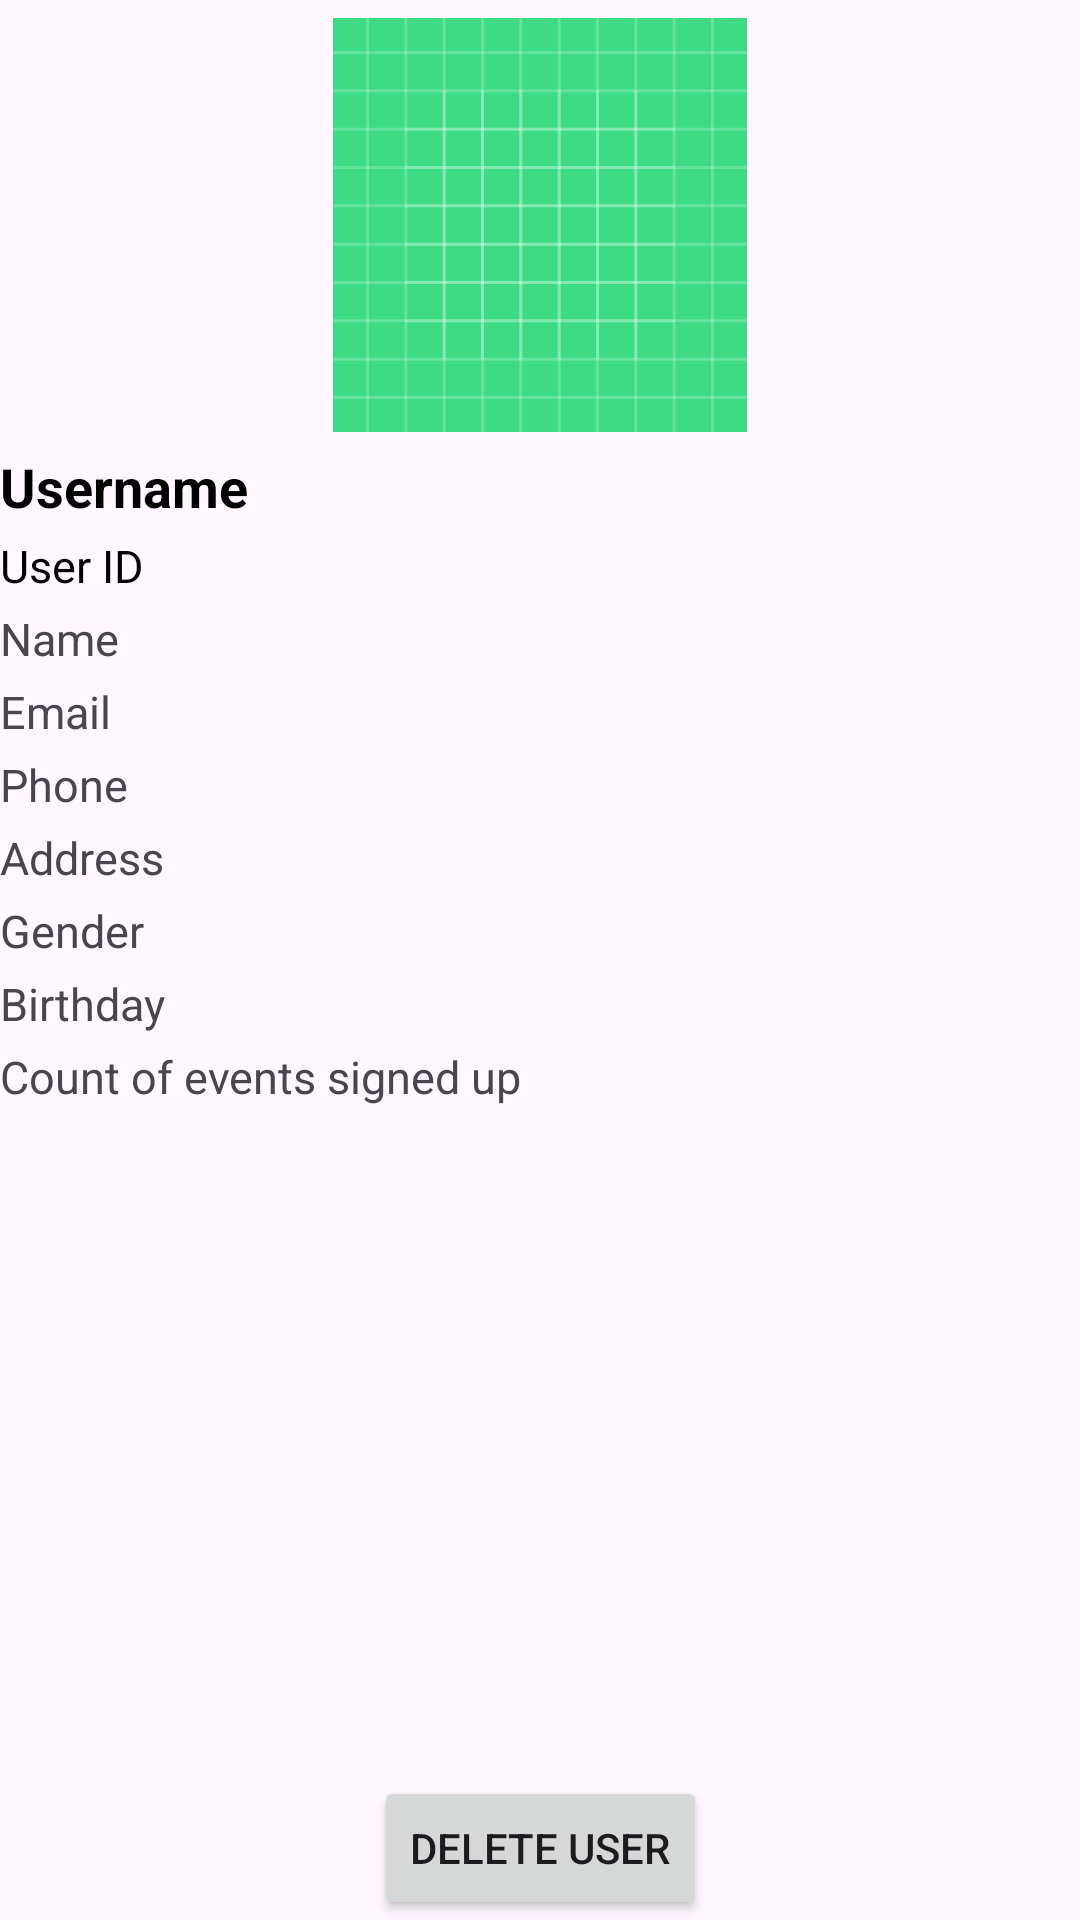

Reconstruct the res/layout file that produces this screen, plus the resources it refers to.
<!-- AndroidManifest.xml: application theme Theme.GIDEvents -->
<!-- res/layout/user_profile_details_page.xml -->
<?xml version="1.0" encoding="utf-8"?>
<androidx.constraintlayout.widget.ConstraintLayout xmlns:android="http://schemas.android.com/apk/res/android"
    android:layout_width="match_parent"
    android:layout_height="match_parent"
    xmlns:app="http://schemas.android.com/apk/res-auto"
    >
    <ImageView
        android:id="@+id/profile_pic"
        android:layout_width="match_parent"
        android:layout_height="150dp"
        android:padding="6dp"
        android:src="@drawable/ic_launcher_background"
        app:layout_constraintEnd_toEndOf="parent"
        app:layout_constraintTop_toTopOf="parent">
    </ImageView>

    <TextView
        android:id="@+id/username"
        android:layout_width="wrap_content"
        android:layout_height="wrap_content"
        android:text="Username"
        android:paddingBottom="4dp"
        android:textColor="@color/black"
        android:textSize="18dp"
        android:textStyle="bold"
        app:layout_constraintStart_toStartOf="parent"
        app:layout_constraintTop_toBottomOf="@+id/profile_pic">
    </TextView>

    <TextView
        android:id="@+id/user_id"
        android:layout_width="wrap_content"
        android:layout_height="wrap_content"
        android:paddingBottom="4dp"
        android:textSize="15sp"
        android:text="User ID"
        android:textColor="@color/black"
        app:layout_constraintTop_toBottomOf="@id/username"
        app:layout_constraintStart_toStartOf="parent">
    </TextView>

    <TextView
        android:id="@+id/name"
        android:layout_width="wrap_content"
        android:layout_height="wrap_content"
        android:paddingBottom="4dp"
        android:text="Name"
        android:textSize="15sp"
        app:layout_constraintStart_toStartOf="parent"
        app:layout_constraintTop_toBottomOf="@+id/user_id">

    </TextView>

    <TextView
        android:id="@+id/email"
        android:layout_width="wrap_content"
        android:layout_height="wrap_content"
        android:paddingBottom="4dp"
        android:text="Email"
        android:textSize="15sp"
        app:layout_constraintStart_toStartOf="parent"
        app:layout_constraintTop_toBottomOf="@id/name">

    </TextView>
    <TextView
        android:id="@+id/phone"
        android:layout_width="wrap_content"
        android:layout_height="wrap_content"
        android:paddingBottom="4dp"
        android:text="Phone"
        android:textSize="15sp"
        app:layout_constraintStart_toStartOf="parent"
        app:layout_constraintTop_toBottomOf="@id/email">

    </TextView>

    <TextView
        android:id="@+id/address"
        android:layout_width="wrap_content"
        android:layout_height="wrap_content"
        android:paddingBottom="4dp"
        android:text="Address"
        android:textSize="15sp"
        app:layout_constraintStart_toStartOf="parent"
        app:layout_constraintTop_toBottomOf="@id/phone">

    </TextView>
    <TextView
        android:id="@+id/gender"
        android:layout_width="wrap_content"
        android:layout_height="wrap_content"
        android:paddingBottom="4dp"
        android:text="Gender"
        android:textSize="15sp"
        app:layout_constraintStart_toStartOf="parent"
        app:layout_constraintTop_toBottomOf="@id/address">

    </TextView>
    <TextView
        android:id="@+id/birthday"
        android:layout_width="wrap_content"
        android:layout_height="wrap_content"
        android:paddingBottom="4dp"
        android:text="Birthday"
        android:textSize="15sp"
        app:layout_constraintStart_toStartOf="parent"
        app:layout_constraintTop_toBottomOf="@id/gender">

    </TextView>

    <TextView
        android:id="@+id/event_count"
        android:layout_width="wrap_content"
        android:layout_height="wrap_content"
        android:paddingBottom="4dp"
        android:text="Count of events signed up"
        android:textSize="15sp"
        app:layout_constraintStart_toStartOf="parent"
        app:layout_constraintTop_toBottomOf="@id/birthday">

    </TextView>

    <Button
        android:layout_width="wrap_content"
        android:layout_height="wrap_content"
        android:id="@+id/delete_button"
        android:text="@string/delete_user"
        app:layout_constraintBottom_toBottomOf="parent"
        app:layout_constraintStart_toStartOf="parent"
        app:layout_constraintEnd_toEndOf="parent">
    </Button>





</androidx.constraintlayout.widget.ConstraintLayout>
<!-- resources referenced by this layout -->
<resources>
  <!-- drawable ic_launcher_background: vector/xml drawable (drawable, 5777 chars, omitted) -->
  <string name="delete_user">Delete User</string>
  <style name="Theme.GIDEvents" parent="Base.Theme.GIDEvents" />
  <style name="Base.Theme.GIDEvents" parent="Theme.Material3.DayNight.NoActionBar">
          
          
      </style>
  <!-- not gathered from this repository: default colours our renderer supplied (Android Studio template values) -->
  <color name="black">#FF000000</color>
</resources>
